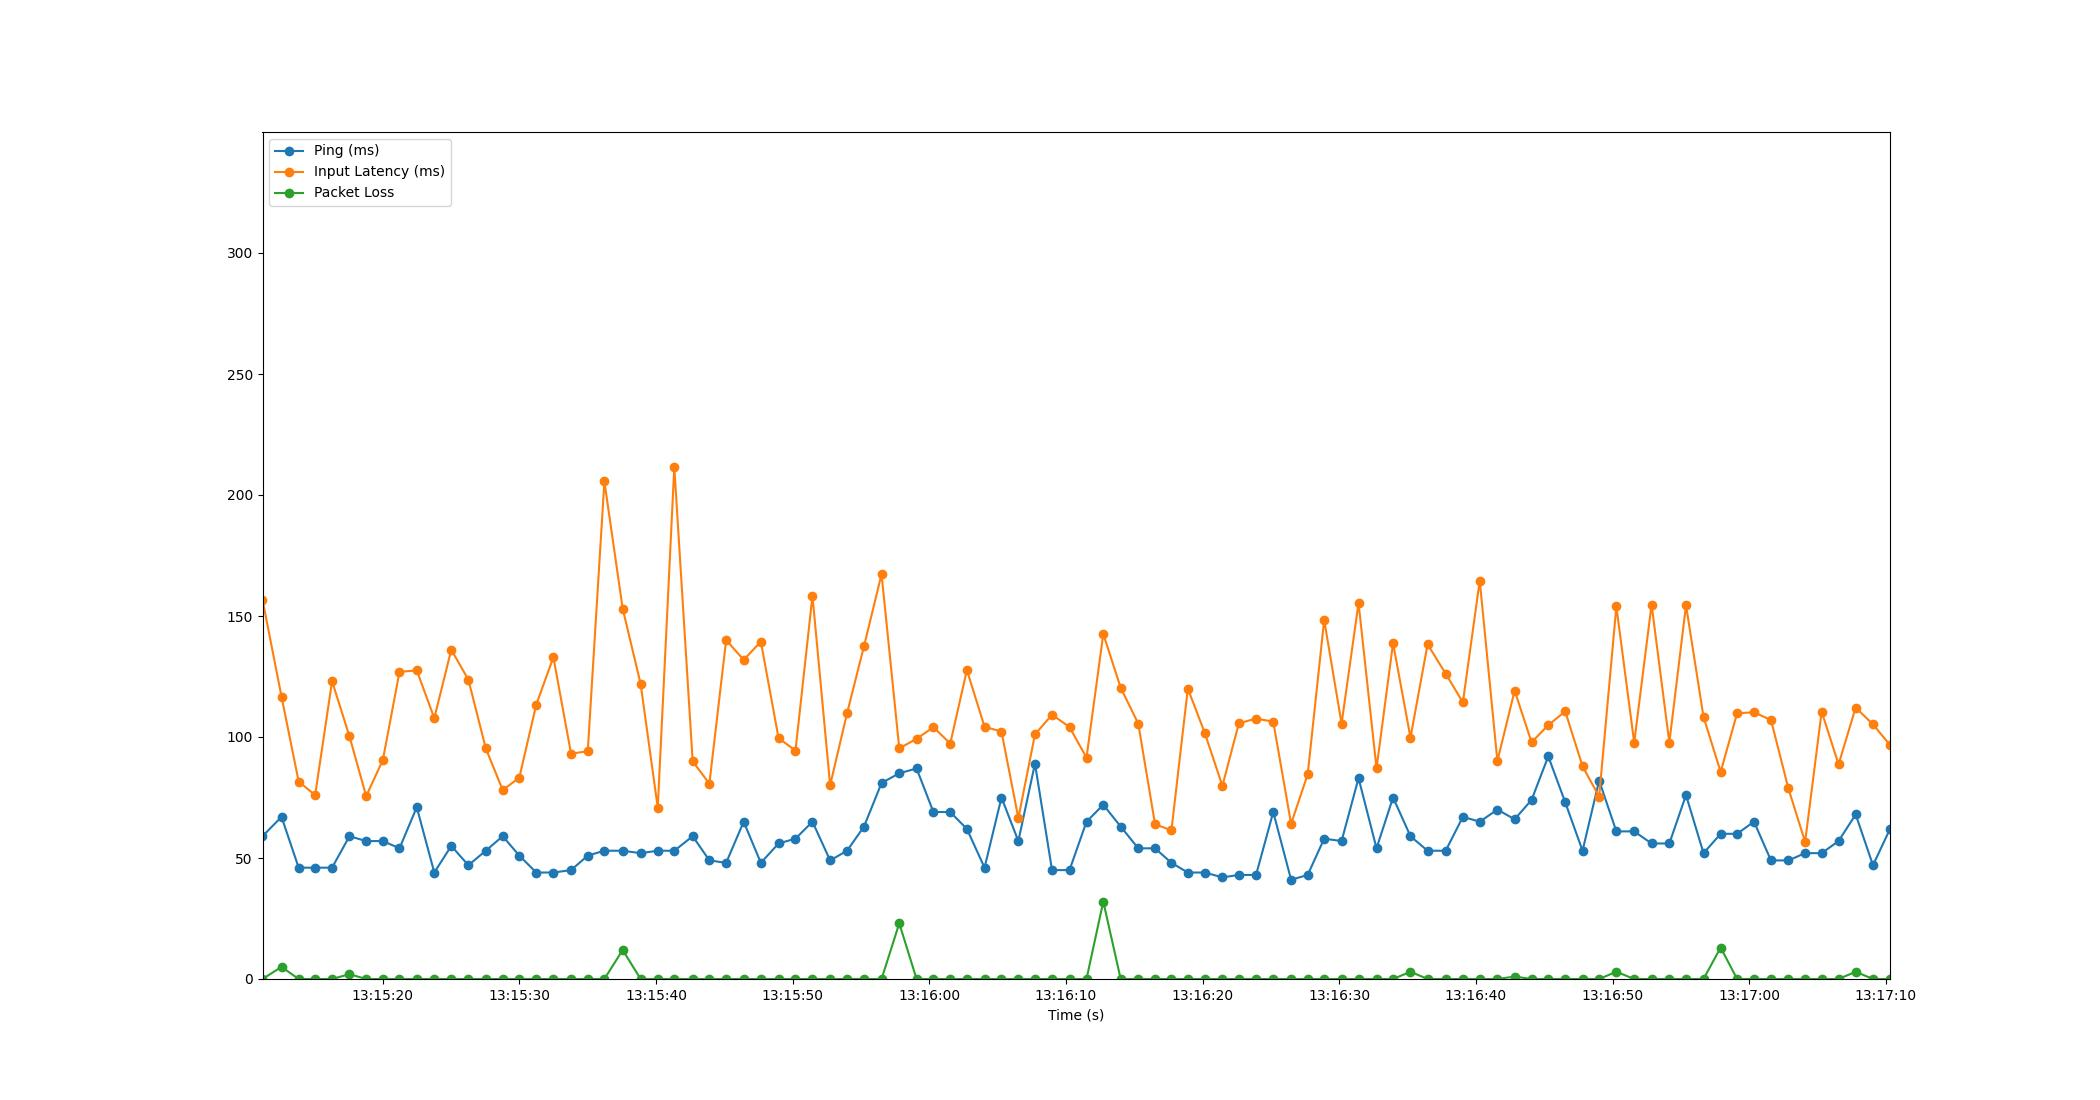

The table this chart was drawn from, first rows:
Time, Timestamp, Ping, Packet Loss, Input Latency
1.6689300537109375e-06, 2023-07-12 13:15:11.198753, 59, 0, 156.8
1.392, 2023-07-12 13:15:12.590499, 67, 5, 116.7
2.647, 2023-07-12 13:15:13.845418, 46, 0, 81.59
3.852, 2023-07-12 13:15:15.050550, 46, 0, 75.97
5.091, 2023-07-12 13:15:16.289543, 46, 0, 123
6.364, 2023-07-12 13:15:17.562528, 59, 2, 100.3
7.588, 2023-07-12 13:15:18.786604, 57, 0, 75.56
8.809, 2023-07-12 13:15:20.007817, 57, 0, 90.53
10.03, 2023-07-12 13:15:21.224315, 54, 0, 126.9
11.29, 2023-07-12 13:15:22.488322, 71, 0, 127.5
12.57, 2023-07-12 13:15:23.769970, 44, 0, 107.8
13.81, 2023-07-12 13:15:25.013384, 55, 0, 136.1
15.07, 2023-07-12 13:15:26.266505, 47, 0, 123.7
16.34, 2023-07-12 13:15:27.534505, 53, 0, 95.37
17.58, 2023-07-12 13:15:28.776015, 59, 0, 78.07
18.79, 2023-07-12 13:15:29.992554, 51, 0, 83.19
20.03, 2023-07-12 13:15:31.233497, 44, 0, 113.4
21.29, 2023-07-12 13:15:32.485433, 44, 0, 132.9
22.58, 2023-07-12 13:15:33.780731, 45, 0, 93.11
23.8, 2023-07-12 13:15:35.001690, 51, 0, 94.13
25.02, 2023-07-12 13:15:36.218583, 53, 0, 205.6
26.36, 2023-07-12 13:15:37.557991, 53, 12, 153
27.67, 2023-07-12 13:15:38.869902, 52, 0, 122
28.93, 2023-07-12 13:15:40.124652, 53, 0, 70.76
30.14, 2023-07-12 13:15:41.334546, 53, 0, 211.6
31.48, 2023-07-12 13:15:42.680792, 59, 0, 89.92
32.7, 2023-07-12 13:15:43.902506, 49, 0, 80.73
33.93, 2023-07-12 13:15:45.129571, 48, 0, 140.1
35.21, 2023-07-12 13:15:46.411580, 65, 0, 131.9
36.47, 2023-07-12 13:15:47.668624, 48, 0, 139.4
37.77, 2023-07-12 13:15:48.966490, 56, 0, 99.51
39.01, 2023-07-12 13:15:50.204132, 58, 0, 94.39
40.25, 2023-07-12 13:15:51.446411, 65, 0, 158.4
41.54, 2023-07-12 13:15:52.739676, 49, 0, 80.07
42.78, 2023-07-12 13:15:53.980779, 53, 0, 109.9
44.02, 2023-07-12 13:15:55.218688, 63, 0, 137.5
45.3, 2023-07-12 13:15:56.502544, 81, 0, 167.3
46.6, 2023-07-12 13:15:57.798498, 85, 23, 95.31
47.87, 2023-07-12 13:15:59.064261, 87, 0, 99.24
49.1, 2023-07-12 13:16:00.298144, 69, 0, 104.1
50.33, 2023-07-12 13:16:01.529366, 69, 0, 97.28
51.55, 2023-07-12 13:16:02.747535, 62, 0, 127.6
52.84, 2023-07-12 13:16:04.040129, 46, 0, 104.2
54.08, 2023-07-12 13:16:05.278496, 75, 0, 102.2
55.31, 2023-07-12 13:16:06.513689, 57, 0, 66.49
56.53, 2023-07-12 13:16:07.729270, 89, 0, 101.1
57.78, 2023-07-12 13:16:08.978477, 45, 0, 109.2
59.06, 2023-07-12 13:16:10.256914, 45, 0, 104.1
60.3, 2023-07-12 13:16:11.501015, 65, 0, 91.46
61.53, 2023-07-12 13:16:12.728817, 72, 32, 142.6
62.8, 2023-07-12 13:16:14.002492, 63, 0, 120.4
64.09, 2023-07-12 13:16:15.286516, 54, 0, 105.6
65.32, 2023-07-12 13:16:16.517593, 54, 0, 63.95
66.52, 2023-07-12 13:16:17.715541, 48, 0, 61.41
67.72, 2023-07-12 13:16:18.916412, 44, 0, 120
68.96, 2023-07-12 13:16:20.158176, 44, 0, 101.7
70.25, 2023-07-12 13:16:21.445027, 42, 0, 79.79
71.45, 2023-07-12 13:16:22.650557, 43, 0, 105.7
72.71, 2023-07-12 13:16:23.909188, 43, 0, 107.6
73.97, 2023-07-12 13:16:25.167467, 69, 0, 106.3
... 36 more rows
